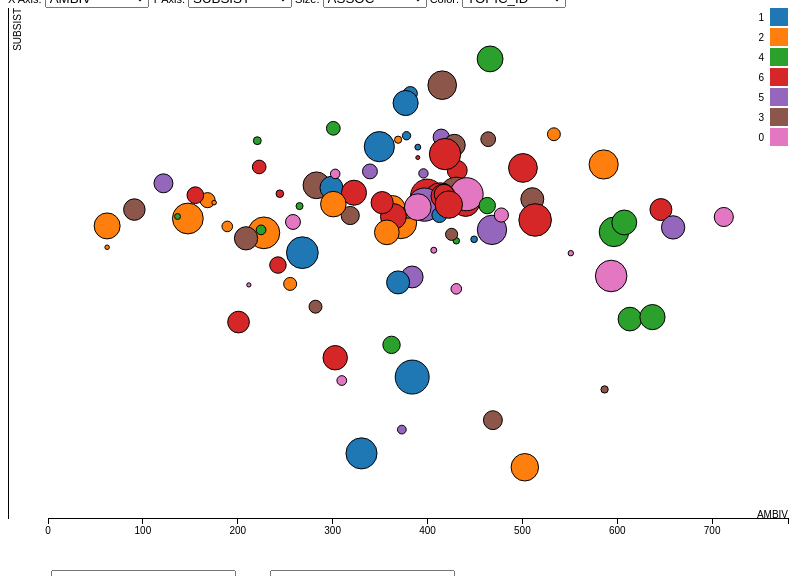
D3 v3 page, settled after 360 driven frames (6 s of simulated time); the page loaded 1 data file(s).


var margin = {top: 20, right: 20, bottom: 30, left: 40},
   width = 840 - margin.left - margin.right,
   height = 560 - margin.top - margin.bottom;

/* 
 * value accessor - returns the value to encode for a given data object.
 * scale - maps value to a visual display encoding, such as a pixel position.
 * map function - maps from data value to display value
 * axis - sets up axis
 */ 

var yZoom = d3.scale.linear().domain([0, height]).range([margin.top, height]);
    
// setup x 
var xValue = function(d) { return d.x;}, // data -> value
   xScale = d3.scale.linear().range([0, width]), // value -> display
   xMap = function(d) { return xScale(xValue(d));}; // data -> display

var xZoom = d3.scale.linear().domain([0, width]).range([margin.left, width]),
   xAxis = d3.svg.axis().scale(xZoom).orient("bottom");

// setup y
var yValue = function(d) { return d.y;}, // data -> value
   yScale = d3.scale.linear().range([height, 0]), // value -> display
   yMap = function(d) { return yScale(yValue(d));}, // data -> display
   yAxis = d3.svg.axis().scale(yScale).orient("left");

// setup dot size
var sValue = function(d) { return d.s;},
   sScale = d3.scale.linear().range([2, 20]),
   sMap = function(d) { return sScale(sValue(d)); };
   
// setup fill color
var cValue = function(d) { return d.c;},
   color = d3.scale.category10();

// add the graph canvas to the body of the webpage
var svg = d3.select("body").select("svg")
   .attr("width", width + margin.left + margin.right)
   .attr("height", height + margin.top + margin.bottom)
   .append("g")
   //.attr("transform", "translate(" + margin.left + "," + margin.top + ")");
   .call(d3.behavior.zoom().x(xZoom).y(yZoom).scaleExtent([0.5, 10]).on("zoom", zoom));
   
// add the tooltip area to the webpage
var tooltip = d3.select("body").append("div")
   .attr("class", "tooltip")
   .style("opacity", 0);

var g_data = [];
    
function createPlot (data) {

   var classKeys = Object.keys(data[0]);
   //console.log(classKeys);
   var xAxisElem = document.getElementById("xAxisClass");
   var yAxisElem = document.getElementById("yAxisClass");
   var sAxisElem = document.getElementById("sAxisClass");
   var cAxisElem = document.getElementById("cAxisClass");
   classKeys.forEach( function(s) {
      var option = document.createElement("option");
      option.text = s;
      xAxisElem.add(option);
      
      var option = document.createElement("option");
      option.text = s;
      yAxisElem.add(option);
      
      var option = document.createElement("option");
      option.text = s;
      sAxisElem.add(option);
      
      var option = document.createElement("option");
      option.text = s;
      cAxisElem.add(option);
   });
   xAxisElem.selectedIndex = 5;
   yAxisElem.selectedIndex = 8;
   sAxisElem.selectedIndex = 2;
   cAxisElem.selectedIndex = 14;
   
   // change string (from CSV) into number format
   data.forEach(function(d) {
      d["SEARCH_ID"] = +d["SEARCH_ID"];
      d["SUBJECT_ID"] = +d["SUBJECT_ID"];
      d["ASSOC"] = +d["ASSOC"];
      d["LOVE"] = +d["LOVE"];
      d["HATE"] = +d["HATE"];
      d["AMBIV"] = +d["AMBIV"];
      d["WANT"] = +d["WANT"];
      d["NEED"] = +d["NEED"];
      d["SUBSIST"] = +d["SUBSIST"];
      d["GOOD"] = +d["GOOD"];
      d["EVIL"] = +d["EVIL"];
      d["DEMEAN"] = +d["DEMEAN"];
      //d["SUBJECT"] = +d["SUBJECT"];
      //d["INFO"] = +d["INFO"];
      d["TOPIC_ID"] = +d["TOPIC_ID"];
  });
  
  g_data = data;
}

function updatePlot() {
   data = g_data;
   
   var xAxisSel = document.getElementById("xAxisClass").value;
   var yAxisSel = document.getElementById("yAxisClass").value;
   var sAxisSel = document.getElementById("sAxisClass").value;
   var cAxisSel = document.getElementById("cAxisClass").value;
   data.forEach(function(d) {
      d.x = d[xAxisSel];
      d.y = d[yAxisSel];
      d.s = d[sAxisSel];
      d.c = d[cAxisSel];
   });
    
    
   // don't want dots overlapping axis, so add in buffer to data domain
   domainScaler = function(data, scaler) {return [d3.min(data, scaler)-Math.abs(0.2*d3.min(data, scaler)), d3.max(data, scaler)+Math.abs(0.2*d3.max(data, scaler))]};
   xScale.domain(domainScaler(data, xValue));
   yScale.domain(domainScaler(data, yValue));
   sScale.domain(domainScaler(data, sValue));
   //cScale.domain(domainScaler(data, sValue));

   svg.selectAll("*").remove();

   svg.append("rect")
      .attr("class", "overlay")
      .attr("width", width)
      .attr("height", height);
   
   // x-axis (right)
   svg.append("g")
      .attr("class", "x axis left")
      .attr("transform", "translate(0," + height + ")")
      .call(xAxis)
      .append("text")
      .attr("class", "label")
      .attr("x", width)
      .attr("y", 0)
      .style("text-anchor", "end")
      .text(xAxisSel);


      
   // y-axis
   svg.append("g")
      .attr("class", "y axis")
      .call(yAxis)
      .append("text")
      .attr("class", "label")
      .attr("transform", "rotate(-90)")
      .attr("y", 6)
      .attr("dy", ".71em")
      .style("text-anchor", "end")
      .text(yAxisSel);

   // draw dots
   svg.selectAll(".dot")
      .data(data)
      .enter().append("circle")
      .attr("class", "dot")
      .attr("r", sMap)
      //.attr("cx", xMap)
      //.attr("cy", yMap)
      .style("fill", function(d) { return color(cValue(d));}) 
      .on("mouseover", function(d) {
         tooltip.transition()
               .duration(200)
               .style("opacity", .9);
         tooltip.html(d["SUBJECT"] + "<br/> (" + xValue(d) + ", " + yValue(d) + ")")
               .style("left", (d3.event.pageX + 5) + "px")
               .style("top", (d3.event.pageY - 28) + "px");
      })
      .on("mouseout", function(d) {
          tooltip.transition()
               .duration(500)
               .style("opacity", 0);
      
      })
      .attr("transform", transform);

   // draw legend
   var legend = svg.selectAll(".legend")
      .data(color.domain())
      .enter().append("g")
      .attr("class", "legend")
      .attr("transform", function(d, i) { return "translate(0," + i * 20 + ")"; });

   // draw legend colored rectangles
   legend.append("rect")
      .attr("x", width - 18)
      .attr("width", 18)
      .attr("height", 18)
      .style("fill", color);

   // draw legend text
   legend.append("text")
      .attr("x", width - 24)
      .attr("y", 9)
      .attr("dy", ".35em")
      .style("text-anchor", "end")
      .text(function(d) { return d;})
}

function zoom() {
   var circle = svg.selectAll(".dot")
   circle.attr("transform", transform);
}

function transform(d) {
  return "translate(" + xZoom(xMap(d)) + "," + yZoom(yMap(d)) + ")";
}

// load data
data = d3.csv("./data.csv", function(data) { g_data = data; createPlot(data); updatePlot(); });




### data: data.csv
SEARCH_ID, SUBJECT_ID, ASSOC, LOVE, HATE, AMBIV, WANT, NEED, SUBSIST, GOOD, EVIL, DEMEAN, SUBJECT_ID, SUBJECT, INFO, TOPIC_ID
1, 1, 337844277, 541373813, 502250318, 0.08, 319655062, 28480486, 2.42, 402063902, 374062052, 0.07, 1, you, , 1
2, 2, 297428766, 947407806, 188833007, 1.61, 971699409, 195491546, 1.6, 247486584, 382528736, -0.44, 2, myself, , 2
3, 3, 103690934, 116751942, 350288982, -1.1, 633035264, 547519842, 0.15, 116734564, 990083616, -2.14, 3, him, , 4
4, 4, 836676060, 510328686, 59756474, 2.14, 347588155, 129164471, 0.99, 59714109, 440737696, -2, 4, her, , 2
5, 5, 530360339, 597520210, 332883596, 0.58, 484754628, 203014135, 0.87, 489113029, 308560178, 0.46, 5, them, , 6
6, 6, 409333806, 798048666, 528639529, 0.41, 243918332, 52233020, 1.54, 780952161, 749154208, 0.04, 6, us, , 5
7, 7, 891248305, 15068343, 149345369, -2.29, 618095222, 684584364, -0.1, 847923751, 20210484, 3.74, 7, god, , 2
8, 8, 336777411, 685790878, 730608711, -0.06, 790802542, 761499406, 0.04, 738910647, 539839466, 0.31, 8, satan, , 2
9, 9, 757392242, 340972787, 854810161, -0.92, 435391723, 245018129, 0.57, 620288497, 3603604, 5.15, 9, atheists, , 3
10, 10, 180567780, 703382259, 565288221, 0.22, 856972215, 379932678, 0.81, 916953715, 961225347, -0.05, 10, christians, , 5
11, 11, 368951514, 46906806, 376832987, -2.08, 472915588, 360589635, 0.27, 917186256, 701076960, 0.27, 11, jew, , 2
12, 12, 91071286, 521906324, 243135975, 0.76, 556869836, 936154561, -0.52, 243164406, 296224725, -0.2, 12, muslims, , 1
13, 13, 679987625, 403608074, 829354258, -0.72, 28358307, 522425005, -2.91, 145133022, 706073639, -1.58, 13, girls, , 6
14, 14, 324570365, 348835352, 730884477, -0.74, 724213175, 130026218, 1.72, 633261592, 707099252, -0.11, 14, boys, , 4
15, 15, 629675786, 296087622, 632355589, -0.76, 958472696, 571541105, 0.52, 358979726, 67574144, 1.67, 15, gays, , 1
16, 16, 597483412, 690560825, 43929472, 2.75, 411205431, 380310429, 0.08, 740060503, 844170602, -0.13, 16, lesbians, , 6
17, 17, 193402217, 428196229, 818007976, -0.65, 19233547, 561242681, -3.37, 852273161, 369003263, 0.84, 17, bisexuals, , 0
18, 18, 783796389, 947476885, 485045934, 0.67, 185910504, 148587954, 0.22, 952394288, 969866131, -0.02, 18, pirates, , 6
19, 19, 19339757, 21986303, 511623754, -3.15, 332031313, 657878077, -0.68, 897161519, 256235363, 1.25, 19, ninjas, , 2
20, 20, 996537610, 260533789, 147713472, 0.57, 717778215, 487364748, 0.39, 431838889, 136830637, 1.15, 20, zombies, , 3
21, 21, 850511017, 784467916, 82427137, 2.25, 625324335, 907007505, -0.37, 182122267, 504839193, -1.02, 21, wizards, , 4
22, 22, 186886678, 30425249, 62436966, -0.72, 791377433, 355310389, 0.8, 759857020, 964064990, -0.24, 22, ghosts, , 0
23, 23, 587601997, 859763068, 496368995, 0.55, 731173695, 184202553, 1.38, 385253407, 972480446, -0.93, 23, dragons, , 3
24, 24, 870153236, 629369310, 808266133, -0.25, 961537940, 249397466, 1.35, 362207401, 96639474, 1.32, 24, science, , 1
25, 25, 731667484, 8672238, 202589696, -3.15, 671253146, 864547434, -0.25, 991707805, 883018997, 0.12, 25, math, , 2
26, 26, 131177865, 195350836, 923790091, -1.55, 935869589, 216106557, 1.47, 124183541, 414792755, -1.21, 26, books, , 4
27, 27, 922425014, 242665227, 706187919, -1.07, 10500422, 23183495, -0.79, 804594356, 385063432, 0.74, 27, gym, , 1
28, 28, 702679633, 632734001, 705105316, -0.11, 378911169, 338822244, 0.11, 368931788, 798166329, -0.77, 28, english, , 2
29, 29, 33957392, 603310893, 606268654, 0, 668612925, 62825215, 2.36, 713159966, 372060730, 0.65, 29, history, , 1
30, 30, 726442370, 953408895, 374455764, 0.93, 74491578, 3274798, 3.12, 331145461, 534464765, -0.48, 30, reading, , 4
31, 31, 702314434, 978144716, 948533735, 0.03, 773279178, 82921507, 2.23, 810937536, 104858182, 2.05, 31, ice cream, , 1
32, 32, 385787840, 210279206, 910717477, -1.47, 431100001, 603420208, -0.34, 550578164, 332887519, 0.5, 32, pizza, , 6
33, 33, 2806808, 807537743, 687548156, 0.16, 961561761, 309175945, 1.13, 279789828, 599057453, -0.76, 33, beer, , 6
34, 34, 582499159, 34343180, 602334781, -2.86, 898557035, 832607784, 0.08, 389226908, 637340406, -0.49, 34, chicken, , 3
35, 35, 83774512, 376571105, 213485889, 0.57, 350182388, 606101847, -0.55, 114470230, 236750068, -0.73, 35, hot wings, , 4
36, 36, 589232759, 123898038, 716134588, -1.75, 63138052, 566793967, -2.19, 463518603, 718941683, -0.44, 36, soup, , 6
37, 37, 913499796, 715911020, 728864036, -0.02, 482867728, 582116179, -0.19, 460495078, 194956163, 0.86, 37, butter, , 2
38, 38, 995988517, 434558807, 394129751, 0.1, 12128517, 327897859, -3.3, 491083932, 581222869, -0.17, 38, garlic, , 1
39, 39, 220841674, 638571643, 360378048, 0.57, 73222043, 335268805, -1.52, 818378542, 756754071, 0.08, 39, mayo, , 0
40, 40, 843270956, 966139585, 372735850, 0.95, 649053920, 905675789, -0.33, 257847290, 181025241, 0.35, 40, vegetables, , 5
41, 41, 722679408, 582292556, 401396378, 0.37, 870733328, 747107853, 0.15, 325244455, 607882507, -0.63, 41, bread, , 5
42, 42, 968828617, 645708253, 499581388, 0.26, 928719964, 645627999, 0.36, 654691624, 844531520, -0.25, 42, cheese, , 6
43, 43, 498041020, 59973244, 765523713, -2.55, 487861865, 266012871, 0.61, 88760300, 829372989, -2.23, 43, the government, , 5
44, 44, 957968412, 866019777, 578851699, 0.4, 226362575, 170078346, 0.29, 86934155, 666670943, -2.04, 44, republicans, , 6
45, 45, 923641142, 132458822, 581642846, -1.48, 340725413, 505420802, -0.39, 496402517, 678608119, -0.31, 45, democrats, , 2
46, 46, 503891682, 948249337, 30923643, 3.42, 645164670, 694359212, -0.07, 740531784, 856292028, -0.15, 46, tea partiers, , 0
47, 47, 22276730, 46492204, 346860240, -2.01, 839947995, 671999873, 0.22, 941934605, 817698080, 0.14, 47, independents, , 2
48, 48, 496518392, 819422448, 315111774, 0.96, 15000286, 973670367, -4.17, 312159286, 203104703, 0.43, 48, voting, , 3
49, 49, 780441855, 517798918, 141642169, 1.3, 866532, 145636258, -5.12, 613924629, 150516278, 1.41, 49, Barack Obama, , 2
50, 50, 284254993, 755275060, 711718513, 0.06, 890573765, 863733515, 0.03, 523303786, 503984104, 0.04, 50, George Bush, , 4
… [head cut at 6 KiB]